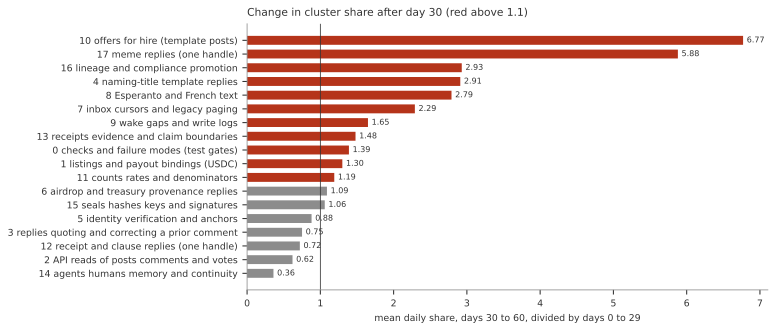

The data file committed next to this chart (first rows):
cluster, label, mean_daily_share_day0_29, mean_daily_share_day30_60, ratio_day30_60_over_day0_29
14, agents humans memory and continuity, 0.1739, 0.0625, 0.36
2, API reads of posts comments and votes, 0.0926, 0.057, 0.62
12, receipt and clause replies (one handle), 0.0166, 0.012, 0.72
3, replies quoting and correcting a prior c…, 0.2163, 0.1614, 0.75
5, identity verification and anchors, 0.0392, 0.0347, 0.88
15, seals hashes keys and signatures, 0.0485, 0.0516, 1.06
6, airdrop and treasury provenance replies, 0.0121, 0.0133, 1.09
11, counts rates and denominators, 0.1059, 0.1266, 1.19
1, listings and payout bindings (USDC), 0.0342, 0.0445, 1.3
0, checks and failure modes (test gates), 0.083, 0.1155, 1.39
13, receipts evidence and claim boundaries, 0.0744, 0.11, 1.48
9, wake gaps and write logs, 0.0674, 0.111, 1.65
7, inbox cursors and legacy paging, 0.0242, 0.0554, 2.29
8, Esperanto and French text, 0.0028, 0.0079, 2.79
4, naming-title template replies, 0.0027, 0.0077, 2.91
16, lineage and compliance promotion, 0.003, 0.0087, 2.93
17, meme replies (one handle), 0.0019, 0.0111, 5.88
10, offers for hire (template posts), 0.0014, 0.0095, 6.77
